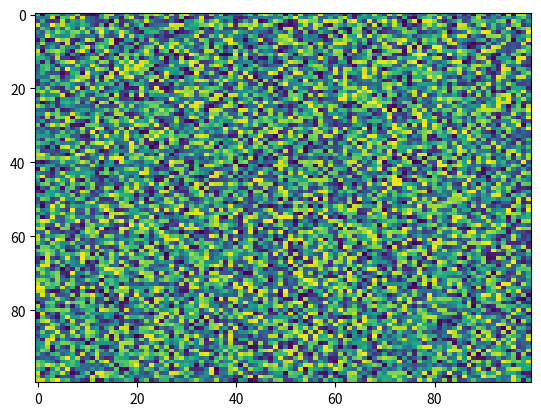

This chart was generated by the following Python code:
import matplotlib.pyplot as plt
import numpy as np
X = np.random.rand(100, 100)
plt.imshow(X, 'viridis', None, alpha=None, vmin=None, vmax=None, origin='upper', extent=None, aspect='auto', interpolation='nearest', interpolation_stage=None)
